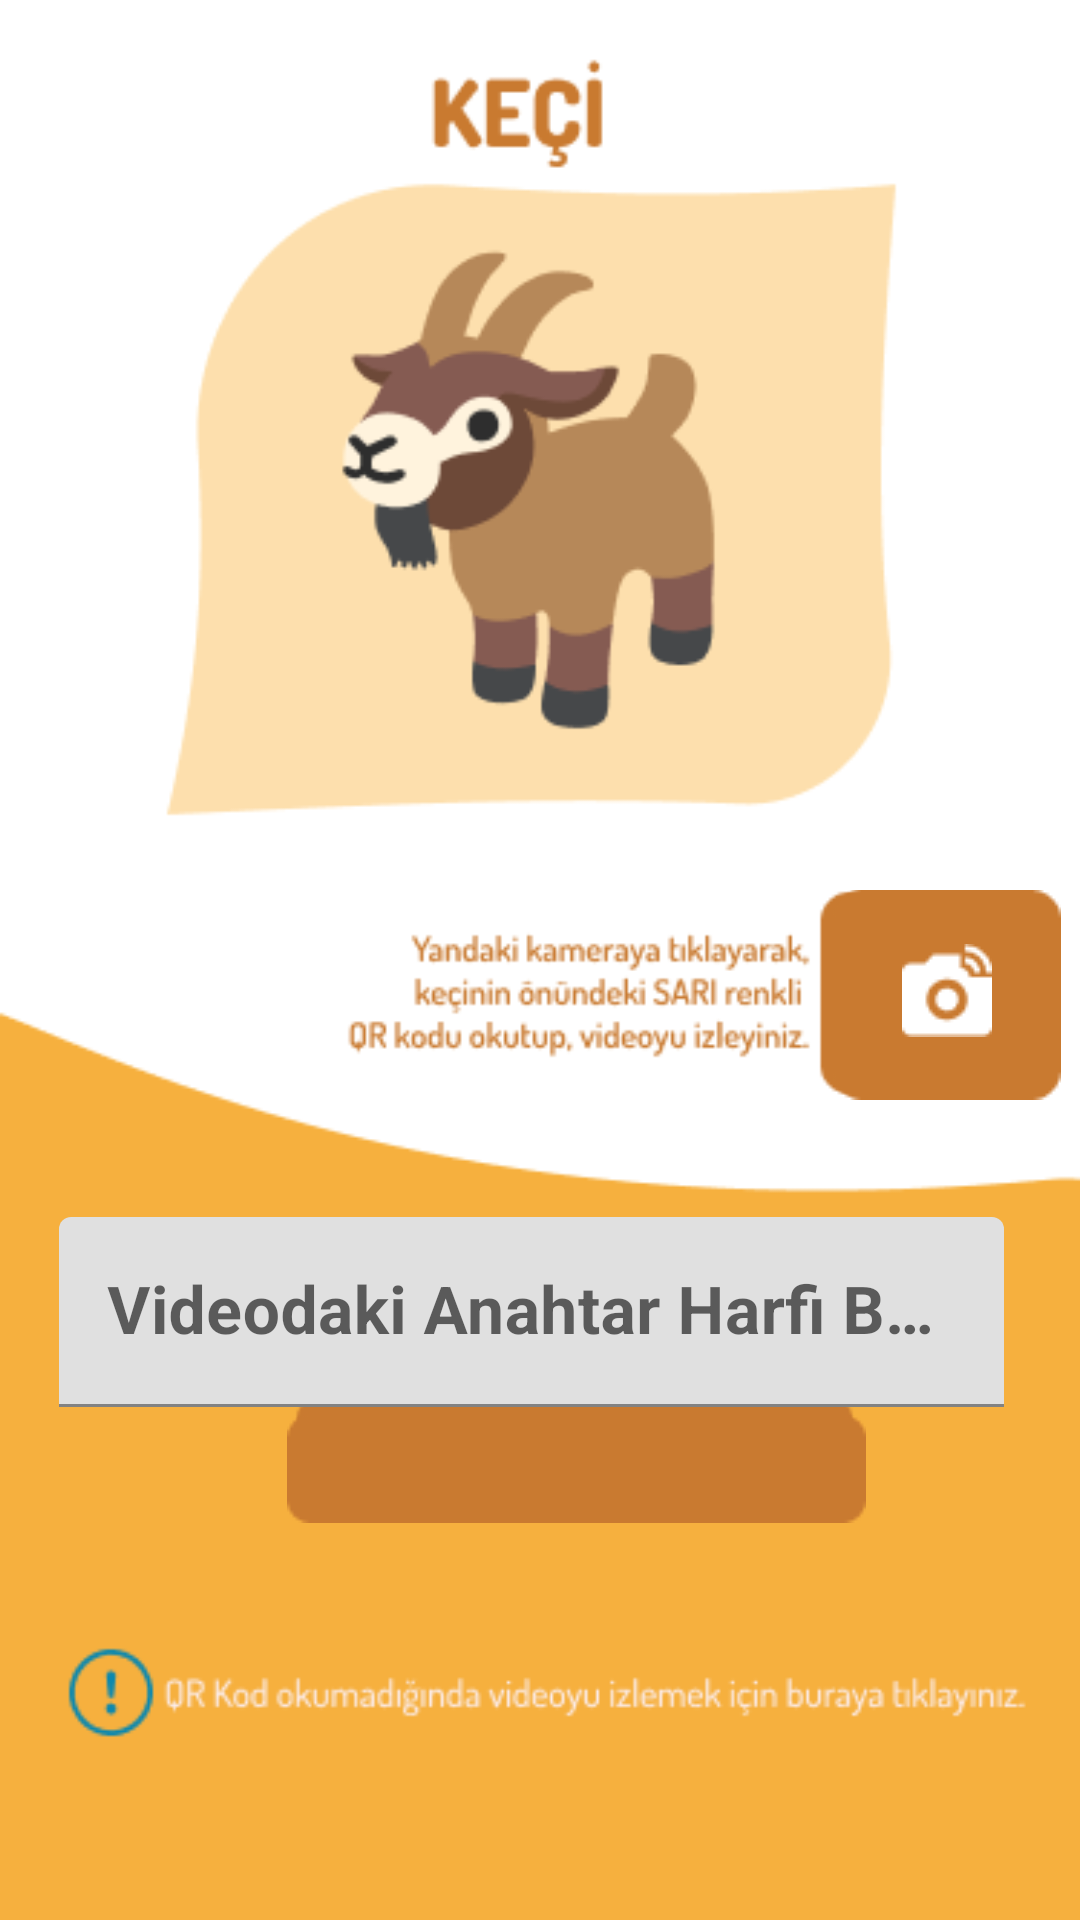

Here is an Android app screen rendered from its layout file. Give the layout XML and the strings, colors and styles it references.
<!-- AndroidManifest.xml: application theme Theme.ZooGame_ -->
<!-- res/layout/activity_keci_sari.xml -->
<?xml version="1.0" encoding="utf-8"?>
<androidx.constraintlayout.widget.ConstraintLayout xmlns:android="http://schemas.android.com/apk/res/android"
    xmlns:app="http://schemas.android.com/apk/res-auto"
    xmlns:tools="http://schemas.android.com/tools"
    android:layout_width="match_parent"
    android:layout_height="match_parent"
    android:background="#FFFFFF"
    tools:context=".KeciActivity" >

    <ImageView
        android:id="@+id/imageView6"
        android:layout_width="wrap_content"
        android:layout_height="wrap_content"
        app:layout_constraintBottom_toBottomOf="parent"
        app:layout_constraintEnd_toEndOf="parent"
        app:layout_constraintStart_toStartOf="parent"
        app:layout_constraintTop_toTopOf="parent"
        app:srcCompat="@drawable/srota5" />

    <ImageView
        android:id="@+id/imageViewKeciKameraS"
        android:layout_width="wrap_content"
        android:layout_height="wrap_content"
        android:layout_marginStart="285dp"
        android:layout_marginTop="310dp"
        android:layout_marginEnd="14dp"
        android:layout_marginBottom="287dp"
        app:layout_constraintBottom_toBottomOf="parent"
        app:layout_constraintEnd_toEndOf="parent"
        app:layout_constraintStart_toStartOf="parent"
        app:layout_constraintTop_toTopOf="parent"
        app:srcCompat="@drawable/sariqr" />

    <ImageView
        android:id="@+id/imageView150"
        android:layout_width="wrap_content"
        android:layout_height="wrap_content"
        android:layout_marginStart="308dp"
        android:layout_marginTop="328dp"
        android:layout_marginEnd="37dp"
        android:layout_marginBottom="308dp"
        app:layout_constraintBottom_toBottomOf="parent"
        app:layout_constraintEnd_toEndOf="parent"
        app:layout_constraintStart_toStartOf="parent"
        app:layout_constraintTop_toTopOf="parent"
        app:srcCompat="@drawable/kamera" />

    <ImageView
        android:id="@+id/imageViewKeciileriS"
        android:layout_width="wrap_content"
        android:layout_height="wrap_content"
        android:layout_marginStart="103dp"
        android:layout_marginTop="485dp"
        android:layout_marginEnd="79dp"
        android:layout_marginBottom="146dp"
        app:layout_constraintBottom_toBottomOf="parent"
        app:layout_constraintEnd_toEndOf="parent"
        app:layout_constraintStart_toStartOf="parent"
        app:layout_constraintTop_toTopOf="parent"
        app:srcCompat="@drawable/sariileriiiv" />

    <ImageView
        android:id="@+id/imageView153"
        android:layout_width="wrap_content"
        android:layout_height="wrap_content"
        android:layout_marginStart="172dp"
        android:layout_marginTop="491dp"
        android:layout_marginEnd="164dp"
        android:layout_marginBottom="153dp"
        app:layout_constraintBottom_toBottomOf="parent"
        app:layout_constraintEnd_toEndOf="parent"
        app:layout_constraintStart_toStartOf="parent"
        app:layout_constraintTop_toTopOf="parent"
        app:srcCompat="@drawable/ileri" />

    <com.google.android.material.textfield.TextInputLayout
        android:layout_width="315dp"
        android:layout_height="69dp"
        android:layout_marginStart="58dp"
        android:layout_marginTop="437dp"
        android:layout_marginEnd="64dp"
        android:layout_marginBottom="197dp"
        app:layout_constraintBottom_toBottomOf="parent"
        app:layout_constraintEnd_toEndOf="parent"
        app:layout_constraintStart_toStartOf="parent"
        app:layout_constraintTop_toTopOf="parent">

        <com.google.android.material.textfield.TextInputEditText
            android:id="@+id/editTextKeciS"
            android:layout_width="match_parent"
            android:layout_height="wrap_content"
            android:digits="ABCÇDEFGĞHİIJKLMNOÖPRSŞTUÜVWXQYZabcçdefgğıijklmnoöprsştuüvwxqyz"
            android:hint="Videodaki Anahtar Harfi Buraya Giriniz"
            android:maxLength="1"
            android:textColor="#000000"
            android:textSize="22sp"
            android:textStyle="bold" />
    </com.google.android.material.textfield.TextInputLayout>

    <ImageView
        android:id="@+id/imageViewKeciLinkS"
        android:layout_width="wrap_content"
        android:layout_height="wrap_content"
        android:layout_marginStart="24dp"
        android:layout_marginTop="573dp"
        android:layout_marginEnd="322dp"
        android:layout_marginBottom="64dp"
        app:layout_constraintBottom_toBottomOf="parent"
        app:layout_constraintEnd_toEndOf="parent"
        app:layout_constraintStart_toStartOf="parent"
        app:layout_constraintTop_toTopOf="parent"
        app:srcCompat="@drawable/groupsarilinkk" />

    <androidx.cardview.widget.CardView
        android:id="@+id/cardKeciQRsari"
        android:layout_width="298dp"
        android:layout_height="55dp"
        android:layout_marginStart="50dp"
        android:layout_marginTop="580dp"
        android:layout_marginEnd="12dp"
        android:layout_marginBottom="64dp"
        app:layout_constraintBottom_toBottomOf="parent"
        app:layout_constraintEnd_toEndOf="parent"
        app:layout_constraintStart_toStartOf="parent"
        app:layout_constraintTop_toTopOf="parent">

        <androidx.constraintlayout.widget.ConstraintLayout
            android:layout_width="match_parent"
            android:layout_height="match_parent"
            android:background="#F6B03E">

            <TextView
                android:id="@+id/textView"
                android:layout_width="wrap_content"
                android:layout_height="wrap_content"
                android:text="QR Kod okumadığında videoyu izlemek için buraya tıklayınız."
                android:textAlignment="center"
                android:textColor="#FFFFFF"
                android:textSize="14sp"
                android:textStyle="bold"
                app:layout_constraintBottom_toBottomOf="parent"
                app:layout_constraintEnd_toEndOf="parent"
                app:layout_constraintHorizontal_bias="0.5"
                app:layout_constraintStart_toStartOf="parent"
                app:layout_constraintTop_toTopOf="parent" />
        </androidx.constraintlayout.widget.ConstraintLayout>
    </androidx.cardview.widget.CardView>

</androidx.constraintlayout.widget.ConstraintLayout>
<!-- resources referenced by this layout -->
<resources>
  <!-- drawable ileri: png bitmap (drawable, 497 bytes) -->
  <!-- drawable kamera: png bitmap (drawable, 552 bytes) -->
  <!-- drawable sariileriiiv: png bitmap (drawable, 464 bytes) -->
  <!-- drawable sariqr: png bitmap (drawable, 579 bytes) -->
  <!-- drawable srota5: png bitmap (drawable, 25712 bytes) -->
  <style name="Theme.ZooGame_" parent="Theme.MaterialComponents.DayNight.DarkActionBar">
          
          <item name="colorPrimary">@color/purple_500</item>
          <item name="colorPrimaryVariant">@color/uygulama</item>
          <item name="colorOnPrimary">@color/white</item>
          
          <item name="colorSecondary">@color/teal_200</item>
          <item name="colorSecondaryVariant">@color/teal_700</item>
          <item name="colorOnSecondary">@color/black</item>
          
          <item name="android:statusBarColor" tools:targetApi="l">?attr/colorPrimaryVariant</item>
          
  
          <item name="windowActionBar">false</item>
          <item name="windowNoTitle">true</item>
  
      </style>
  <color name="purple_500">#FF6200EE</color>
  <color name="uygulama">#F6CFE1</color>
  <color name="white">#FFFFFFFF</color>
  <color name="teal_200">#FF03DAC5</color>
  <color name="teal_700">#FF018786</color>
  <color name="black">#FF000000</color>
</resources>
